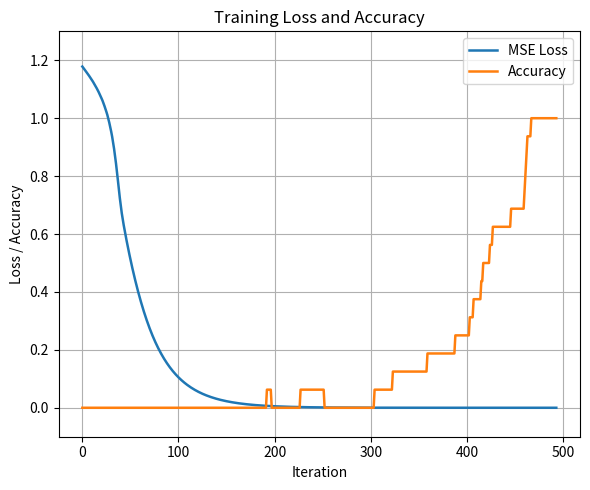
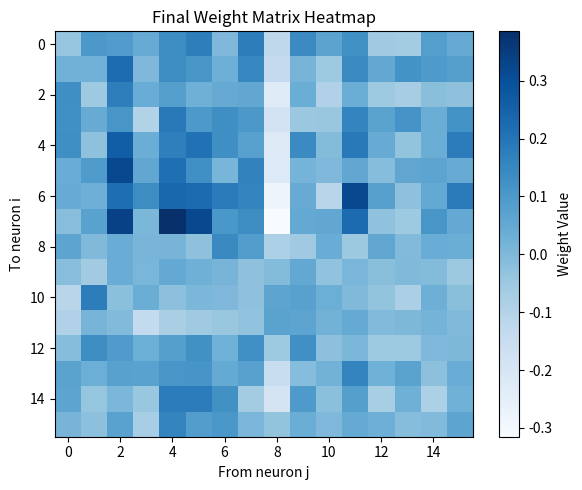
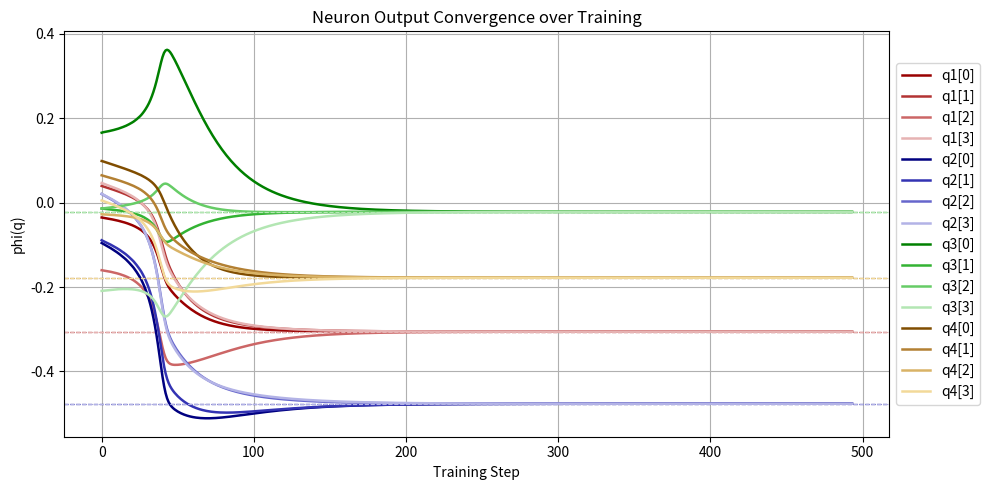
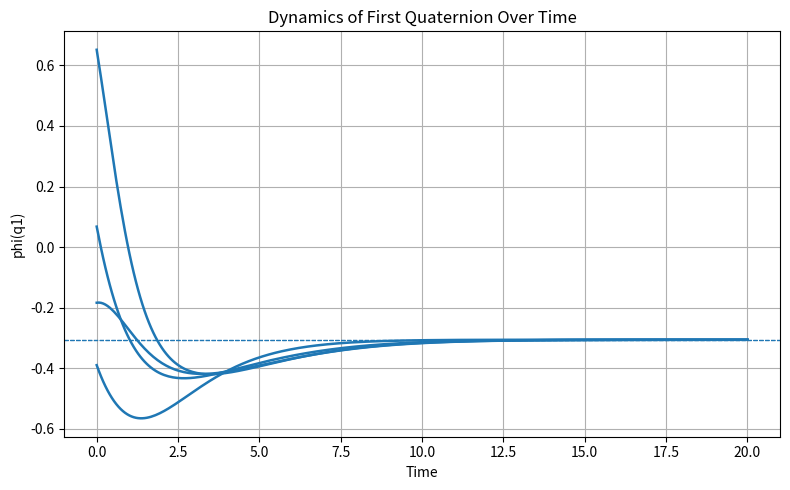
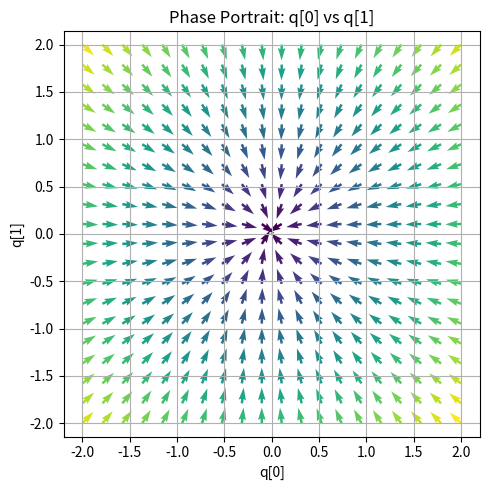
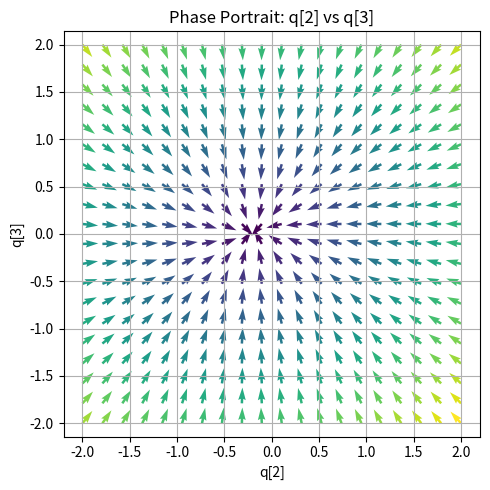

Reproduce these figures in Python, in order.
# An experimental model of SHNN with four neurons
# Strict gradient descent is applied, quaternionic structure is not preserved.

import numpy as np
from scipy.integrate import solve_ivp
import matplotlib.pyplot as plt

# --- Network Parameters ---
n = 4       #number of neurons
mu = 1.0        # netowork constant
gamma = 1.0     # netowrk constant
lr = 0.03      # learning rate
phi = np.tanh   # activation function
def phi_prime(x):
    return 1 - np.tanh(x) ** 2

decay = 0.9
grow = 1.1
lr_min = 0.001
lr_max = 0.05
stable_steps = 5

# --- preliminaries for training ---
q0 = np.random.randn(4 * n) * 0.9       # initial state
b = np.random.randn(4 * n) * 0.1        # bias
d = np.repeat(np.random.uniform(-0.5, 0.5, size=n), 4)      # desire states
W = np.random.randn(4 * n, 4 * n) * 0.1     # initial weights

# ensure the initial weight matrix satisfies normalization condition
init_max_row = np.abs(W).sum(axis=1).max()
if init_max_row > 1.0:
    W = W / (init_max_row + 1e-12)

# ---training hyper-parameters ---
max_iter = 10000        # limitation on epoch numbers
mse_log = []        # record for mean square error
accuracy_log = []       # record for accuracy
output_trajectory = []      # record for evolution trajectories

# --- main loop ---
for iter in range(max_iter):

    # define evolution equation
    def dqdt(t, q):
        return -q + mu * W @ phi(q) + mu * b

    # solve the evolution numerically by Runge-Kutta method
    sol = solve_ivp(dqdt, [0, 10], q0, method='RK45', rtol=1e-6, atol=1e-9)
    q = sol.y[:, -1]

    # preliminaries for weights update
    phi_q = phi(q)
    delta = phi_q - d
    J_phi = np.diag(phi_prime(q))
    A = np.eye(4 * n) - (mu / gamma) * W @ J_phi
    A_inv = np.linalg.inv(A)
    grad_common = (delta * phi_prime(q)) @ A_inv

    # weights update
    for i in range(4 * n):
        for j in range(4 * n):
            W[i, j] -= lr * grad_common[i] * phi_q[j]

    # record epoch information
    output_trajectory.append(phi_q.copy())
    mse = np.sqrt(np.sum((phi_q - d) ** 2))
    accuracy = 1 - np.mean(np.abs(phi_q - d) > 1e-6)
    mse_log.append(mse)
    accuracy_log.append(accuracy)
    print(f"Iteration {iter + 1}, MSE = {mse:.6f}, Accuracy = {accuracy:.3f}, Learning_rate = {lr:.3f}")

    # --- adaptive learning‑rate update ---
    if iter > 0:
        if mse > mse_log[-2]:  # loss increased -> decay learning rate
            lr = max(lr * decay, lr_min)
            down_streak = 0
        else:  # loss decreased for a number of periods -> increase learning rate
            down_streak += 1
            if down_streak >= stable_steps:
                lr = min(lr * grow, lr_max)
                down_streak = 0
    else:
        down_streak = 0

    # stop criterion
    if mse < 1e-6 and accuracy >= 1.0:
        break

    # use this iteration's endpoint as next iteration's initial state, improve stability of training
    q0 = q

# Plot training loss and accuracy
plt.figure(figsize=(6, 5))
plt.plot(mse_log, label='MSE Loss', linewidth=1.8)
plt.plot(accuracy_log, label='Accuracy', linewidth=1.8)
plt.ylim([-0.1, 1.3])
plt.xlabel('Iteration')
plt.ylabel('Loss / Accuracy')
plt.title('Training Loss and Accuracy')
plt.legend()
plt.grid(True)
plt.tight_layout()
plt.show()

# Plot 3: Weight matrix heatmap
plt.figure(figsize=(6, 5))
plt.imshow(W, cmap='Blues', aspect='auto')
plt.colorbar(label='Weight Value')
plt.title('Final Weight Matrix Heatmap')
plt.xlabel('From neuron j')
plt.ylabel('To neuron i')
plt.tight_layout()
plt.show()

# Plot training output convergence of each phi(q_i)
output_trajectory = np.array(output_trajectory)
color_sets = [
    [(0.6, 0.0, 0.0), (0.7, 0.2, 0.2), (0.8, 0.4, 0.4), (0.9, 0.7, 0.7)],
    [(0.0, 0.0, 0.5), (0.2, 0.2, 0.7), (0.4, 0.4, 0.8), (0.7, 0.7, 0.9)],
    [(0.0, 0.5, 0.0), (0.2, 0.7, 0.2), (0.4, 0.8, 0.4), (0.7, 0.9, 0.7)],
    [(0.5, 0.3, 0.0), (0.7, 0.5, 0.2), (0.85, 0.7, 0.4), (0.95, 0.85, 0.6)]
]

plt.figure(figsize=(10, 5))
for q_index in range(4):
    for i in range(4):
        idx = q_index * 4 + i
        label = f'q{q_index + 1}[{i}]'
        plt.plot(output_trajectory[:, idx], label=label, color=color_sets[q_index][i], linewidth=1.8)
        plt.axhline(d[idx], color=color_sets[q_index][i], linestyle='--', linewidth=0.8)

plt.xlabel('Training Step')
plt.ylabel('phi(q)')
plt.title('Neuron Output Convergence over Training')
plt.legend(loc='center left', bbox_to_anchor=(1, 0.5))
plt.grid(True)
plt.tight_layout()
plt.show()

# Final evolution and phase plane
q0_test = np.random.randn(4 * n) * 2.0
sol_final = solve_ivp(lambda t, q: -q + mu * W @ phi(q) + mu * b,
                      [0, 20], q0_test, method='RK45', rtol=1e-6, atol=1e-9, dense_output=True)
t_vals = np.linspace(0, 20, 300)
q_traj = sol_final.sol(t_vals)
phi_traj = phi(q_traj)

plt.figure(figsize=(8, 5))
for i in range(4):
    plt.plot(t_vals, phi_traj[i, :], label=f'q1[{i}]', color='tab:blue', linewidth=1.8)
    plt.axhline(d[i], color='tab:blue', linestyle='--', linewidth=0.8)

plt.xlabel('Time')
plt.ylabel('phi(q1)')
plt.title('Dynamics of First Quaternion Over Time')
plt.grid(True)
plt.tight_layout()
plt.show()

# plt.figure(figsize=(10, 5))
# plt.subplot(1, 2, 1)
# plt.plot(phi_traj[0], phi_traj[1], label='q1[0] vs q1[1]', color='tab:red')
# plt.xlabel('phi(q1[0])')
# plt.ylabel('phi(q1[1])')
# plt.title('Phase Plane: q1[0] vs q1[1]')
# plt.grid(True)
#
# plt.subplot(1, 2, 2)
# plt.plot(phi_traj[4], phi_traj[5], label='q2[0] vs q2[1]', color='tab:blue')
# plt.xlabel('phi(q2[0])')
# plt.ylabel('phi(q2[1])')
# plt.title('Phase Plane: q2[0] vs q2[1]')
# plt.grid(True)
# plt.tight_layout()
# plt.show()

# Phase portrait of final dynamics in q[0] vs q[1]
# plt.figure(figsize=(6, 6))
# plt.plot(q_traj[0], q_traj[1], color='darkorange', linewidth=2)
# plt.xlabel('q[0]')
# plt.ylabel('q[1]')
# plt.title('Phase Portrait: q[0] vs q[1]')
# plt.grid(True)
# plt.tight_layout()
# plt.show()

#Phase Portrait (Vector Field) in selected 2D planes
q_range = np.linspace(-2, 2, 20)
Q0, Q1 = np.meshgrid(q_range, q_range)


#Helper to plot vector field for given index pair (i, j)
def plot_phase_plane(i, j):
    U = np.zeros_like(Q0)
    V = np.zeros_like(Q1)
    M = np.zeros_like(Q0)
    for r in range(Q0.shape[0]):
        for c in range(Q0.shape[1]):
            q_sample = np.zeros(4 * n)
            q_sample[i] = Q0[r, c]
            q_sample[j] = Q1[r, c]
            dq = -q_sample + mu * W @ phi(q_sample) + mu * b
            U[r, c] = dq[i]
            V[r, c] = dq[j]
            M[r, c] = np.sqrt(dq[i] ** 2 + dq[j] ** 2)

    norm = np.sqrt(U ** 2 + V ** 2)
    U_fixed = U / (norm + 1e-8)
    V_fixed = V / (norm + 1e-8)

    plt.figure(figsize=(5, 5))
    plt.quiver(Q0, Q1, U_fixed, V_fixed, M, angles='xy', cmap='viridis', scale_units='xy', scale=6, width=0.006)

    plt.xlabel(f'q[{i}]')
    plt.ylabel(f'q[{j}]')
    plt.title(f'Phase Portrait: q[{i}] vs q[{j}]')
    plt.grid(True)
    plt.axis('equal')
    plt.tight_layout()
    plt.show()


# Plot for multiple pairs
plot_phase_plane(0, 1)
plot_phase_plane(2, 3)
#plot_phase_plane(4, 5)
#plot_phase_plane(6, 7)

# # 2D Trajectory plots from final dynamics
# plt.figure(figsize=(6, 6))
# plt.plot(phi_traj[0], phi_traj[1], color='tab:blue', linewidth=1.8)
# plt.xlabel('phi(q1[0])')
# plt.ylabel('phi(q1[1])')
# plt.title('Trajectory in q1[0] vs q1[1] Plane')
# plt.grid(True)
# plt.axis('equal')
# plt.tight_layout()
# plt.show()

# plt.figure(figsize=(6, 6))
# plt.plot(phi_traj[2], phi_traj[3], color='tab:green', linewidth=1.8)
# plt.xlabel('phi(q1[2])')
# plt.ylabel('phi(q1[3])')
# plt.title('Trajectory in q1[2] vs q1[3] Plane')
# plt.grid(True)
# plt.axis('equal')
# plt.tight_layout()
# plt.show()

# plt.figure(figsize=(6, 6))
# plt.plot(phi_traj[4], phi_traj[5], color='tab:purple', linewidth=1.8)
# plt.xlabel('phi(q2[0])')
# plt.ylabel('phi(q2[1])')
# plt.title('Trajectory in q2[0] vs q2[1] Plane')
# plt.grid(True)
# plt.axis('equal')
# plt.tight_layout()
# plt.show()
